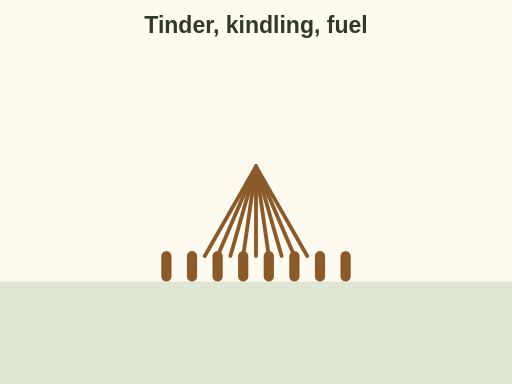
t = 0.00 s
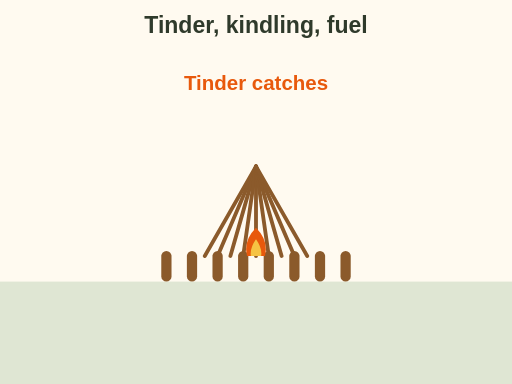
t = 1.01 s
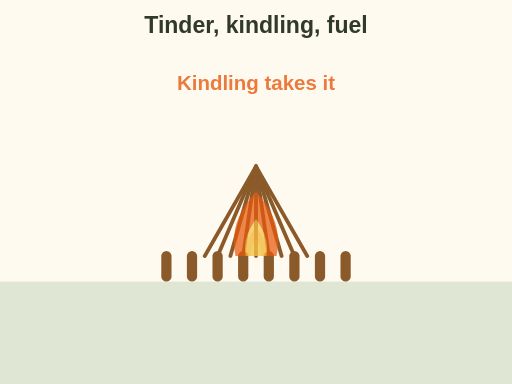
t = 2.16 s
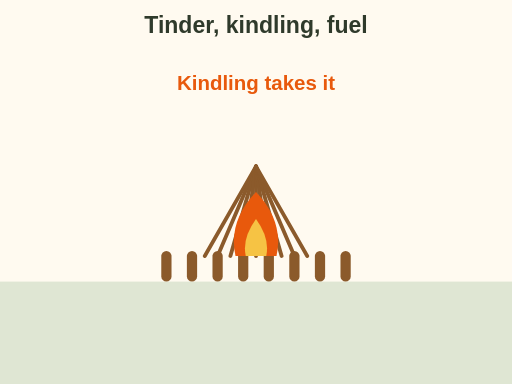
t = 3.10 s
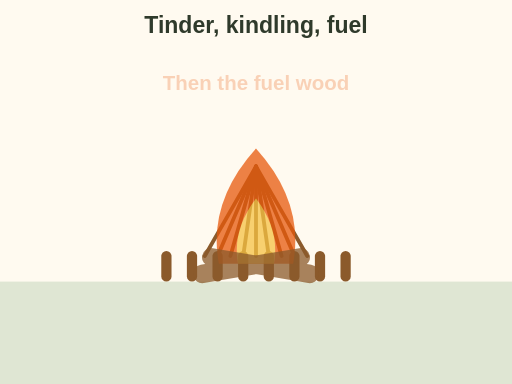
t = 4.30 s
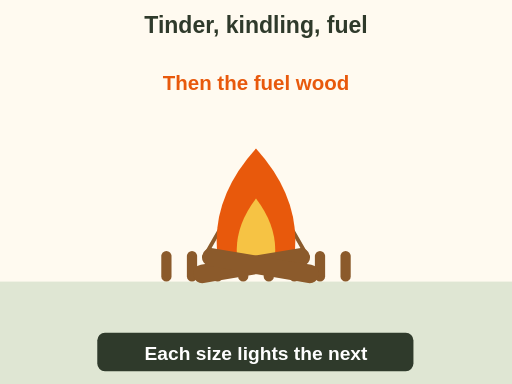
t = 5.40 s

The animated SVG that drew these frames (rendered in a browser with its animation timeline set to each time). Animation: 8 SMIL elements (animate=8); one cycle of 5.40 s.

<svg xmlns="http://www.w3.org/2000/svg" viewBox="0 0 400 300" font-family="sans-serif" role="img" aria-label="Animation: tinder in a tipi of kindling catches a small flame. The flame grows into the kindling, then bigger fuel wood goes on. Each size lights the next.">
  <rect width="400" height="300" fill="#fffaf0"/>
  <text x="200" y="26" font-size="18" font-weight="bold" fill="#2f3a2b" text-anchor="middle">Tinder, kindling, fuel</text><rect x="0" y="220" width="400" height="80" rx="0" fill="#dfe6d3"/><line x1="130" y1="216" x2="130" y2="200" stroke="#8b5a2b" stroke-width="8" stroke-linecap="round"/><line x1="150" y1="216" x2="150" y2="200" stroke="#8b5a2b" stroke-width="8" stroke-linecap="round"/><line x1="170" y1="216" x2="170" y2="200" stroke="#8b5a2b" stroke-width="8" stroke-linecap="round"/><line x1="190" y1="216" x2="190" y2="200" stroke="#8b5a2b" stroke-width="8" stroke-linecap="round"/><line x1="210" y1="216" x2="210" y2="200" stroke="#8b5a2b" stroke-width="8" stroke-linecap="round"/><line x1="230" y1="216" x2="230" y2="200" stroke="#8b5a2b" stroke-width="8" stroke-linecap="round"/><line x1="250" y1="216" x2="250" y2="200" stroke="#8b5a2b" stroke-width="8" stroke-linecap="round"/><line x1="270" y1="216" x2="270" y2="200" stroke="#8b5a2b" stroke-width="8" stroke-linecap="round"/><line x1="160" y1="200" x2="200" y2="130" stroke="#8b5a2b" stroke-width="3" stroke-linecap="round"/><line x1="170" y1="200" x2="200" y2="130" stroke="#8b5a2b" stroke-width="3" stroke-linecap="round"/><line x1="180" y1="200" x2="200" y2="130" stroke="#8b5a2b" stroke-width="3" stroke-linecap="round"/><line x1="190" y1="200" x2="200" y2="130" stroke="#8b5a2b" stroke-width="3" stroke-linecap="round"/><line x1="200" y1="200" x2="200" y2="130" stroke="#8b5a2b" stroke-width="3" stroke-linecap="round"/><line x1="210" y1="200" x2="200" y2="130" stroke="#8b5a2b" stroke-width="3" stroke-linecap="round"/><line x1="220" y1="200" x2="200" y2="130" stroke="#8b5a2b" stroke-width="3" stroke-linecap="round"/><line x1="230" y1="200" x2="200" y2="130" stroke="#8b5a2b" stroke-width="3" stroke-linecap="round"/><line x1="240" y1="200" x2="200" y2="130" stroke="#8b5a2b" stroke-width="3" stroke-linecap="round"/><g opacity="0"><animate attributeName="opacity" values="0;1;1;0" keyTimes="0;0.100;0.900;1" begin="0.5s" dur="1.7000000000000002s" fill="freeze"/><path d="M193 200 Q190 188 200 178 Q210 188 207 200 Z" fill="#e8590c"/><path d="M196 200 Q195 194 200 187 Q205 194 204 200 Z" fill="#f6c344"/></g><g opacity="0"><animate attributeName="opacity" values="0;1;1;0" keyTimes="0;0.100;0.900;1" begin="2.0s" dur="2.2s" fill="freeze"/><path d="M184 200 Q178 173 200 150 Q222 173 216 200 Z" fill="#e8590c"/><path d="M192 200 Q189 186 200 171 Q211 186 208 200 Z" fill="#f6c344"/></g><g opacity="0"><animate attributeName="opacity" values="0;1" begin="4s" dur="0.4s" fill="freeze"/><path d="M171 206 Q162 158 200 116 Q238 158 229 206 Z" fill="#e8590c"/><path d="M186 206 Q181 180 200 155 Q219 180 214 206 Z" fill="#f6c344"/></g><g opacity="0"><animate attributeName="opacity" values="0;1" begin="4s" dur="0.4s" fill="freeze"/><line x1="158" y1="214" x2="235" y2="201" stroke="#8b5a2b" stroke-width="14.4" stroke-linecap="round"/><line x1="165" y1="201" x2="242" y2="214" stroke="#8b5a2b" stroke-width="14.4" stroke-linecap="round"/></g><g opacity="0"><animate attributeName="opacity" values="0;1;1;0" keyTimes="0;0.100;0.900;1" begin="0.4s" dur="1.6s" fill="freeze"/><text x="200" y="70" font-size="16" font-weight="bold" fill="#e8590c" text-anchor="middle">Tinder catches</text></g><g opacity="0"><animate attributeName="opacity" values="0;1;1;0" keyTimes="0;0.100;0.900;1" begin="2s" dur="2s" fill="freeze"/><text x="200" y="70" font-size="16" font-weight="bold" fill="#e8590c" text-anchor="middle">Kindling takes it</text></g><g opacity="0"><animate attributeName="opacity" values="0;1" begin="4.2s" dur="0.4s" fill="freeze"/><text x="200" y="70" font-size="16" font-weight="bold" fill="#e8590c" text-anchor="middle">Then the fuel wood</text></g><g opacity="0"><animate attributeName="opacity" values="0;1" begin="5s" dur="0.4s" fill="freeze"/><rect x="76" y="260" width="247" height="30" rx="6" fill="#2f3a2b"/><text x="200" y="281" font-size="15" font-weight="bold" fill="#ffffff" text-anchor="middle">Each size lights the next</text></g>
</svg>
